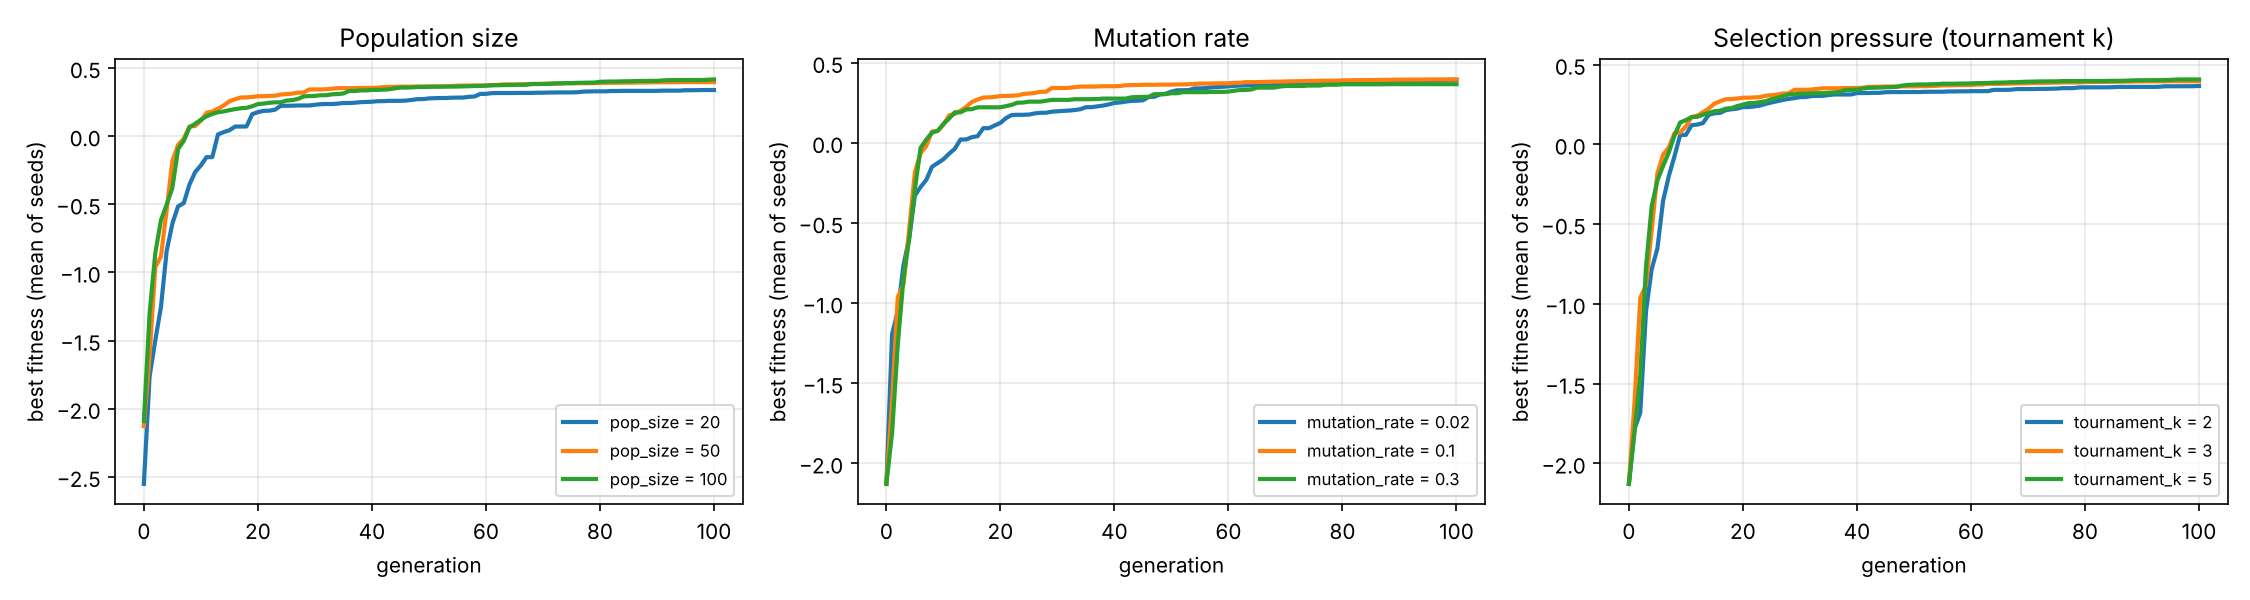

Data behind this chart, as committed beside it:
parameter, value, mean_best, std_best, evaluations
pop_size, 20, 0.3377, 0.04433, 1820
pop_size, 50, 0.3956, 0.007886, 4850
pop_size, 100, 0.4153, 0.004114, 9900
mutation_rate, 0.02, 0.3934, 0.002069, 4850
mutation_rate, 0.1, 0.3956, 0.007886, 4850
mutation_rate, 0.3, 0.3662, 0.01163, 4850
tournament_k, 2, 0.3657, 0.03854, 4850
tournament_k, 3, 0.3956, 0.007886, 4850
tournament_k, 5, 0.4067, 0.003558, 4850
